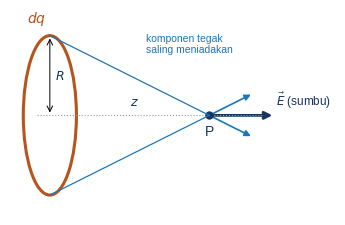
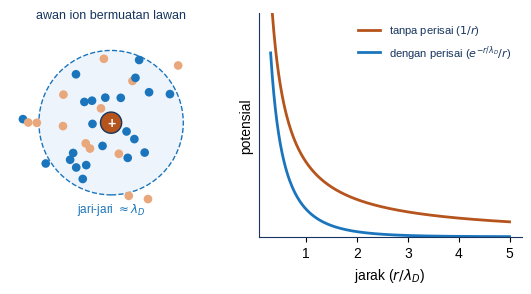

Here is the Python script that generated these plots, in order:
import numpy as np, matplotlib; matplotlib.use('Agg'); import matplotlib.pyplot as plt
from matplotlib.patches import Circle, Ellipse, FancyArrowPatch as FA
from matplotlib.ticker import FuncFormatter
plt.rcParams.update({'font.family':'Liberation Sans','font.size':10,'mathtext.fontset':'dejavusans','text.color':'#17355e','axes.edgecolor':'#17355e'})
B='#1b75bc'; T='#17355e'; H='#b5541c'; W='#cfe3f5'; G='#1a8a6a'
KOMA=FuncFormatter(lambda x,p:('%g'%x).replace('.',','))
def sv(f,n): f.savefig(n,dpi=220,bbox_inches='tight'); plt.close(f)
def ar(ax,a,b,c='k',lw=1.6,ms=12): ax.add_patch(FA(a,b,arrowstyle='-|>',mutation_scale=ms,color=c,lw=lw,shrinkA=0,shrinkB=0))
# cincin
f,ax=plt.subplots(figsize=(4.2,3.0)); ax.set_aspect('equal'); ax.axis('off')
ax.add_patch(Ellipse((0,0),0.8,2.4,fc='none',ec=H,lw=2.2)); ax.plot([-0.2,3.2],[0,0],color='#999',ls=':',lw=.8)
P=(2.4,0); ax.plot(*P,'o',color=T,ms=5); ax.text(2.4,-0.3,'P',ha='center')
for y,s in [(1.2,1),(-1.2,-1)]:
    ax.plot([0,P[0]],[y,0],color=B,lw=.9); d=np.array([2.4,-y]); d=d/np.linalg.norm(d); ar(ax,P,(P[0]+0.7*d[0],0.7*d[1]),B,1.2,9)
ar(ax,P,(P[0]+0.95,0),T,2,11); ax.text(3.4,0.15,r'$\vec E$ (sumbu)',fontsize=8.5)
ax.text(-0.35,1.4,'$dq$',color=H); ax.text(1.2,0.15,'$z$',fontsize=9); ax.annotate('',xy=(0,1.2),xytext=(0,0),arrowprops=dict(arrowstyle='<->',lw=.7)); ax.text(0.08,0.55,'$R$',fontsize=9)
ax.text(1.45,0.95,'komponen tegak\nsaling meniadakan',fontsize=7.5,color=B)
ax.set_xlim(-0.6,4.3); ax.set_ylim(-1.5,1.6); sv(f,'c_cincin.png')
# atmosfer ion
f,axs=plt.subplots(1,2,figsize=(6.6,2.9),gridspec_kw={'width_ratios':[1,1.3]})
ax=axs[0]; ax.set_aspect('equal'); ax.axis('off'); rng=np.random.default_rng(4)
ax.add_patch(Circle((0,0),1.5,fc='#eef4fb',ec=B,ls='--')); ax.add_patch(Circle((0,0),0.22,fc=H,ec=T)); ax.text(0,0,'+',color='w',ha='center',va='center',fontweight='bold')
for i in range(40):
    r=abs(rng.normal(0,1.0))+0.35; a=rng.uniform(0,2*np.pi); neg=rng.random()<0.5+0.4*np.exp(-r/0.7)
    if r>2.1: continue
    ax.add_patch(Circle((r*np.cos(a),r*np.sin(a)),0.09,fc=B if neg else '#e9a77c',ec='none'))
ax.text(0,-1.85,r'jari-jari $\approx \lambda_D$',ha='center',fontsize=8.5,color=B); ax.set_xlim(-2.1,2.1); ax.set_ylim(-2.1,2.0)
ax.set_title('awan ion bermuatan lawan',fontsize=9)
ax=axs[1]; r=np.linspace(0.3,5,300); ax.plot(r,1/r,color=H,lw=2,label='tanpa perisai ($1/r$)'); ax.plot(r,np.exp(-r)/r,color=B,lw=2,label=r'dengan perisai ($e^{-r/\lambda_D}/r$)')
ax.set_xlabel(r'jarak ($r/\lambda_D$)'); ax.set_ylabel('potensial'); ax.set_yticks([]); ax.set_ylim(0,3); ax.legend(frameon=False,fontsize=8); ax.xaxis.set_major_formatter(KOMA)
for s in ['top','right']: ax.spines[s].set_visible(False)
sv(f,'c_debye.png')
